Photos from the image-classification dataset "aug_ds" in the GitHub repository JaymarRCezar/Addressing-Class-Imbalance-in-Eye-Disease-Classification-A-Transfer-Learning-based-Approach. Its 3 classes are: cataract, diabetic retinopathy, glaucoma.

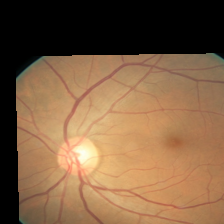
Label: diabetic retinopathy

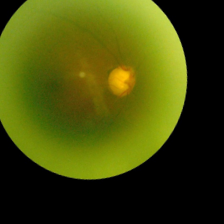
Label: glaucoma

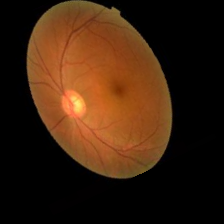
Label: glaucoma

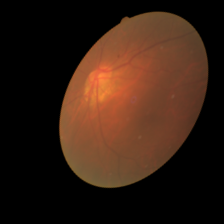
Label: cataract

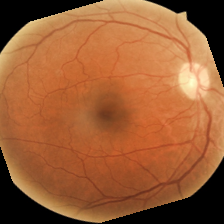
Label: diabetic retinopathy

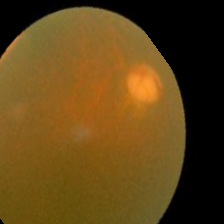
Label: cataract
